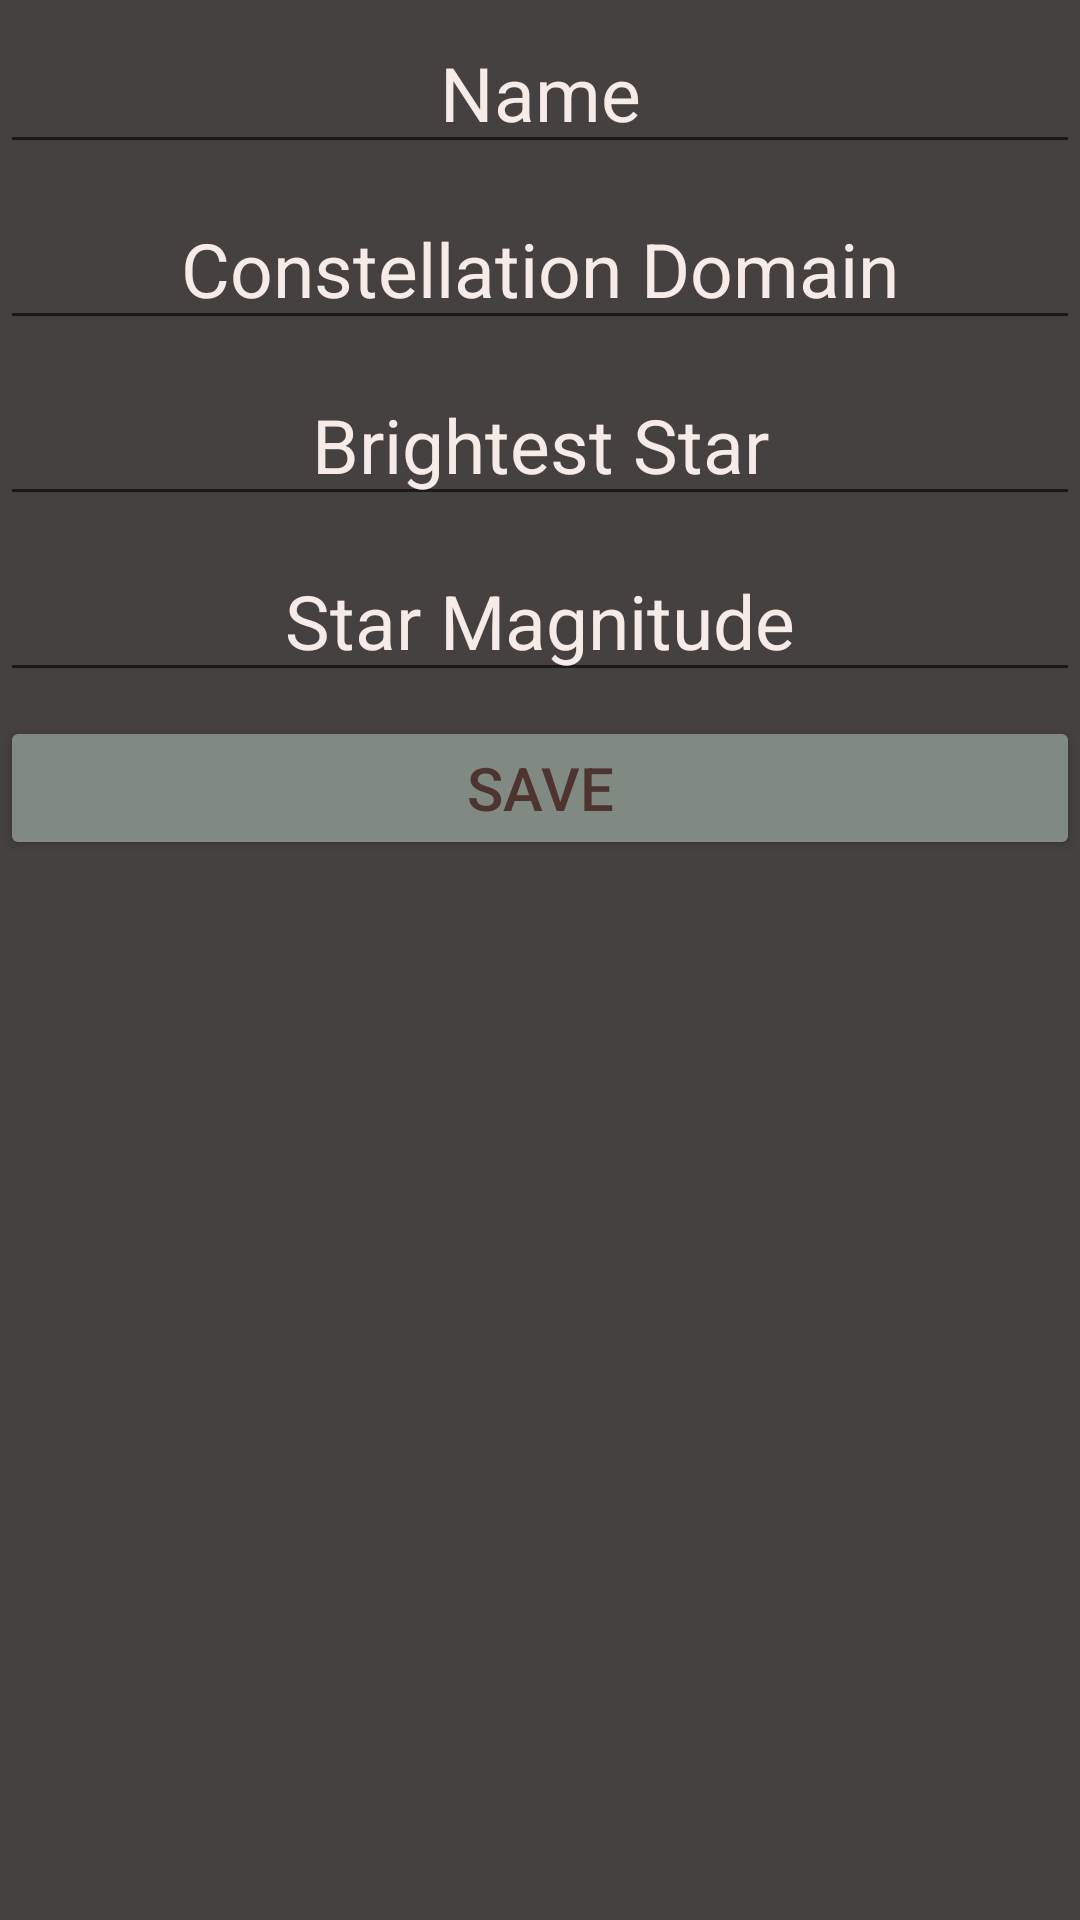

Produce the Android XML layout that renders to this screen, including the resource entries it uses.
<!-- AndroidManifest.xml: application theme Theme.SQLiteTest -->
<!-- res/layout/activity_add.xml -->
<?xml version="1.0" encoding="utf-8"?>
<androidx.constraintlayout.widget.ConstraintLayout xmlns:android="http://schemas.android.com/apk/res/android"
    xmlns:app="http://schemas.android.com/apk/res-auto"
    xmlns:tools="http://schemas.android.com/tools"
    android:layout_width="match_parent"
    android:layout_height="match_parent"
    android:background="@color/secondary"
    tools:context=".AddActivity">

    <EditText
        android:id="@+id/etMagnitudeAdd"
        style="@style/etSaveUpdate"
        android:layout_width="0dp"
        android:layout_height="wrap_content"
        android:layout_marginTop="8dp"
        android:ems="10"
        android:hint="@string/hintMagnitude"
        android:importantForAutofill="no"
        android:inputType="textPersonName"
        android:textAlignment="center"
        android:textColor="#FFFFFF"
        app:layout_constraintEnd_toEndOf="parent"
        app:layout_constraintHorizontal_bias="0.0"
        app:layout_constraintStart_toStartOf="parent"
        app:layout_constraintTop_toBottomOf="@+id/etBrightestAdd" />

    <EditText
        android:id="@+id/etNameAdd"
        style="@style/etSaveUpdate"
        android:layout_width="0dp"
        android:layout_height="wrap_content"
        android:layout_marginTop="4dp"
        android:ems="10"
        android:hint="@string/hintName"
        android:importantForAutofill="no"
        android:inputType="textPersonName"
        android:textAlignment="center"
        android:textColor="#FFFFFF"
        app:layout_constraintEnd_toEndOf="parent"
        app:layout_constraintHorizontal_bias="0.0"
        app:layout_constraintStart_toStartOf="parent"
        app:layout_constraintTop_toTopOf="parent" />

    <EditText
        android:id="@+id/etDomainAdd"
        style="@style/etSaveUpdate"
        android:layout_width="0dp"
        android:layout_height="wrap_content"
        android:layout_marginTop="8dp"
        android:ems="10"
        android:hint="@string/hintDomain"
        android:importantForAutofill="no"
        android:inputType="textPersonName"
        android:textAlignment="center"
        android:textColor="#FFFFFF"
        app:layout_constraintEnd_toEndOf="@+id/etNameAdd"
        app:layout_constraintHorizontal_bias="0.0"
        app:layout_constraintStart_toStartOf="@+id/etNameAdd"
        app:layout_constraintTop_toBottomOf="@+id/etNameAdd" />

    <EditText
        android:id="@+id/etBrightestAdd"
        style="@style/etSaveUpdate"
        android:layout_width="0dp"
        android:layout_height="wrap_content"
        android:layout_marginTop="8dp"
        android:ems="10"
        android:hint="@string/hintBrightest"
        android:importantForAutofill="no"
        android:inputType="textPersonName"
        android:textAlignment="center"
        android:textColor="#FFFFFF"
        app:layout_constraintEnd_toEndOf="@+id/etDomainAdd"
        app:layout_constraintHorizontal_bias="0.0"
        app:layout_constraintStart_toStartOf="@+id/etDomainAdd"
        app:layout_constraintTop_toBottomOf="@+id/etDomainAdd" />

    <Button
        android:id="@+id/btnSave"
        style="@style/primaryButton"
        android:layout_width="0dp"
        android:layout_height="wrap_content"
        android:layout_marginTop="8dp"
        android:text="@string/btnSave"
        android:textColor="#4E342E"
        app:layout_constraintEnd_toEndOf="parent"
        app:layout_constraintHorizontal_bias="0.0"
        app:layout_constraintStart_toStartOf="parent"
        app:layout_constraintTop_toBottomOf="@+id/etMagnitudeAdd" />

</androidx.constraintlayout.widget.ConstraintLayout>
<!-- resources referenced by this layout -->
<resources>
  <color name="secondary">#444140</color>
  <string name="btnSave">Save</string>
  <string name="hintBrightest">Brightest Star</string>
  <string name="hintDomain">Constellation Domain</string>
  <string name="hintMagnitude">Star Magnitude</string>
  <string name="hintName">Name</string>
  <style name="etSaveUpdate" parent="Widget.AppCompat.EditText">
          <item name="minHeight">48dp</item>
          <item name="android:textColor">?attr/colorOnSecondary</item>
          <item name="hintTextColor">?attr/colorOnSecondary</item>
          <item name="android:textColorHint">?attr/colorOnSecondary</item>
          <item name="android:textSize">25sp</item>
          <item name="android:textAlignment">center</item>
      </style>
  <style name="primaryButton" parent="Widget.AppCompat.Button">
          <item name="backgroundTint">?colorPrimaryVariant</item>
          <item name="android:textColor">?colorOnPrimary</item>
          <item name="android:textSize">20sp</item>
          <item name="android:padding">5dp</item>
      </style>
  <style name="Theme.SQLiteTest" parent="Theme.MaterialComponents.DayNight.DarkActionBar">
          
          <item name="colorPrimary">@color/primary</item>
          <item name="colorPrimaryVariant">@color/primaryVariant</item>
          <item name="colorOnPrimary">@color/onPrimary</item>
          
          <item name="colorSecondary">@color/secondary</item>
          <item name="colorSecondaryVariant">@color/secondaryVariant</item>
          <item name="colorOnSecondary">@color/onSecondary</item>
          
          <item name="android:statusBarColor" tools:targetApi="l">?attr/colorPrimaryVariant</item>
          
      </style>
  <color name="primary">#B0ACAB</color>
  <color name="primaryVariant">#808982</color>
  <color name="onPrimary">#444140</color>
  <color name="secondaryVariant">#1E1E24</color>
  <color name="onSecondary">#F7EBE8</color>
</resources>
